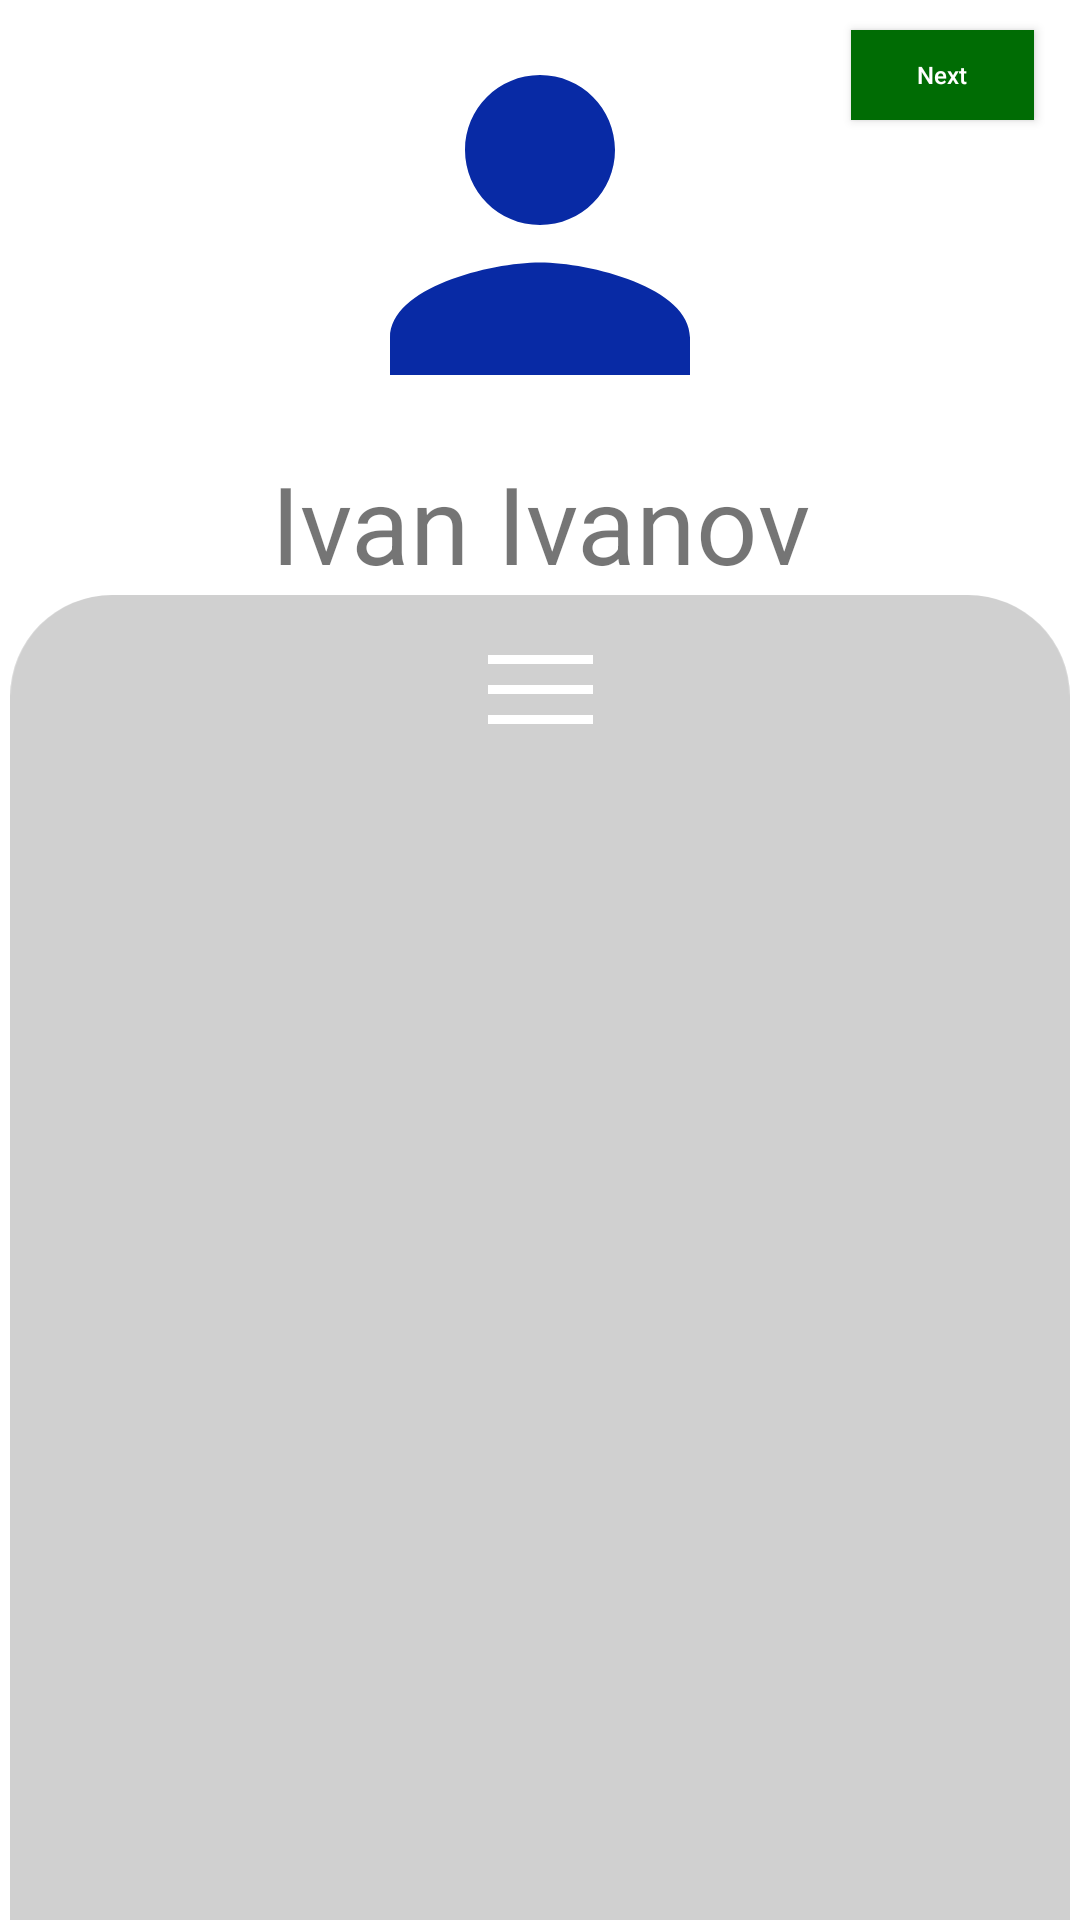

Produce the Android XML layout that renders to this screen, including the resource entries it uses.
<!-- AndroidManifest.xml: application theme Theme.Animation_homework -->
<!-- res/layout/activity_page1.xml -->
<?xml version="1.0" encoding="utf-8"?>
<androidx.constraintlayout.motion.widget.MotionLayout xmlns:android="http://schemas.android.com/apk/res/android"
    xmlns:app="http://schemas.android.com/apk/res-auto"
    xmlns:tools="http://schemas.android.com/tools"
    android:layout_width="match_parent"
    android:layout_height="match_parent"
    app:layoutDescription="@xml/activity_main_scene"
    tools:context=".Page1">

    <ImageView
        android:id="@+id/imageView"
        android:layout_width="150dp"
        android:layout_height="150dp"
        app:layout_constraintEnd_toEndOf="parent"
        app:layout_constraintStart_toStartOf="parent"
        app:layout_constraintTop_toTopOf="parent"
        android:src="@drawable/ic_baseline_person_24" />

    <TextView
        android:id="@+id/textView"
        android:layout_width="wrap_content"
        android:layout_height="wrap_content"
        android:layout_marginTop="150dp"
        android:text="@string/name"
        android:textSize="36sp"
        app:layout_constraintEnd_toEndOf="parent"
        app:layout_constraintStart_toStartOf="parent"
        app:layout_constraintTop_toTopOf="parent" />

    <ImageView
        android:id="@+id/imageView6"
        android:layout_width="wrap_content"
        android:layout_height="wrap_content"
        app:layout_constraintEnd_toEndOf="parent"
        app:layout_constraintStart_toStartOf="parent"
        app:layout_constraintTop_toBottomOf="@+id/textView"
        app:srcCompat="@drawable/rectangle_1__6_" />

    <ImageView
        android:id="@+id/imageView7"
        android:layout_width="wrap_content"
        android:layout_height="wrap_content"
        android:layout_marginTop="20dp"
        app:layout_constraintEnd_toEndOf="parent"
        app:layout_constraintStart_toStartOf="parent"
        app:layout_constraintTop_toBottomOf="@+id/textView"
        app:srcCompat="@drawable/component_1__2_" />

    <Button
        android:id="@+id/button"
        android:layout_width="61dp"
        android:layout_height="30dp"
        android:layout_marginStart="29dp"
        android:layout_marginTop="10dp"
        android:layout_marginEnd="16dp"
        android:background="@drawable/custom_button"
        android:text="Next"
        android:textAllCaps="false"
        android:textColor="@color/white"
        android:textSize="8sp"
        app:layout_constraintEnd_toEndOf="parent"
        app:layout_constraintHorizontal_bias="0.458"
        app:layout_constraintStart_toEndOf="@+id/imageView"
        app:layout_constraintTop_toTopOf="parent" />


</androidx.constraintlayout.motion.widget.MotionLayout>
<!-- resources referenced by this layout -->
<resources>
  <!-- drawable component_1__2_ (drawable) -->
  <vector xmlns:android="http://schemas.android.com/apk/res/android"
      android:width="35dp"
      android:height="23dp"
      android:viewportWidth="35"
      android:viewportHeight="23">
    <path
        android:pathData="M0,1.5L35,1.5"
        android:strokeWidth="3"
        android:fillColor="#00000000"
        android:strokeColor="#ffffff"/>
    <path
        android:pathData="M0,11.5L35,11.5"
        android:strokeWidth="3"
        android:fillColor="#00000000"
        android:strokeColor="#ffffff"/>
    <path
        android:pathData="M0,21.5L35,21.5"
        android:strokeWidth="3"
        android:fillColor="#00000000"
        android:strokeColor="#ffffff"/>
  </vector>
  <!-- drawable custom_button (drawable) -->
  <?xml version="1.0" encoding="utf-8"?>
  <shape xmlns:android="http://schemas.android.com/apk/res/android" android:shape="rectangle">
  
      <solid android:color="#006C04"/>
  </shape>
  <!-- drawable ic_baseline_person_24 (drawable) -->
  <vector android:height="24dp" android:tint="#082AA5"
      android:viewportHeight="24" android:viewportWidth="24"
      android:width="24dp" xmlns:android="http://schemas.android.com/apk/res/android">
      <path android:fillColor="@android:color/white" android:pathData="M12,12c2.21,0 4,-1.79 4,-4s-1.79,-4 -4,-4 -4,1.79 -4,4 1.79,4 4,4zM12,14c-2.67,0 -8,1.34 -8,4v2h16v-2c0,-2.66 -5.33,-4 -8,-4z"/>
  </vector>
  <!-- drawable rectangle_1__6_ (drawable) -->
  <vector xmlns:android="http://schemas.android.com/apk/res/android"
      android:width="479dp"
      android:height="868dp"
      android:viewportWidth="479"
      android:viewportHeight="868">
    <path
        android:pathData="M46,0L433,0A46,46 0,0 1,479 46L479,822A46,46 0,0 1,433 868L46,868A46,46 0,0 1,0 822L0,46A46,46 0,0 1,46 0z"
        android:fillColor="#D0D0D0"/>
  </vector>
  <string name="name">Ivan Ivanov</string>
  <style name="Theme.Animation_homework" parent="Theme.MaterialComponents.DayNight.DarkActionBar">
          
          <item name="colorPrimary">@color/purple_500</item>
          <item name="colorPrimaryVariant">@color/purple_700</item>
          <item name="colorOnPrimary">@color/white</item>
          
          <item name="colorSecondary">@color/teal_200</item>
          <item name="colorSecondaryVariant">@color/teal_700</item>
          <item name="colorOnSecondary">@color/black</item>
          
          <item name="android:statusBarColor" tools:targetApi="l">?attr/colorPrimaryVariant</item>
          
      </style>
  <!-- not gathered from this repository: default colours our renderer supplied (Android Studio template values) -->
  <color name="purple_500">#FF6200EE</color>
  <color name="purple_700">#FF3700B3</color>
  <color name="teal_200">#FF03DAC5</color>
  <color name="teal_700">#FF018786</color>
  <color name="black">#FF000000</color>
  <color name="white">#FFFFFFFF</color>
</resources>
